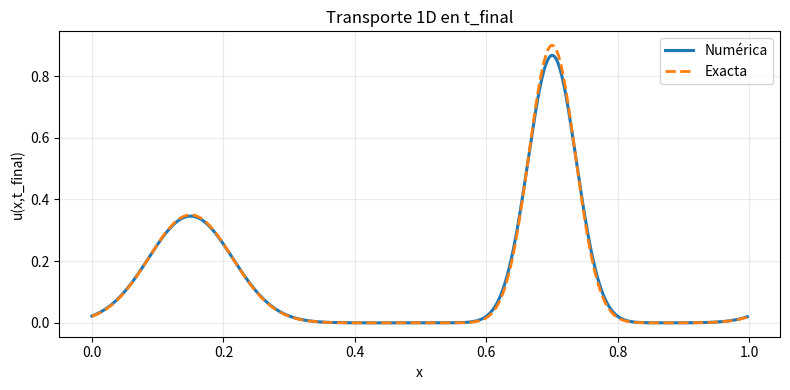

Python code for this plot:
import numpy as np
import matplotlib.pyplot as plt

a = 1.0
L = 1.0
T = 1.4
N = 320
nu_obj = 0.98


def u0(x):
    return 0.90 * np.exp(-((x - 0.30) ** 2) / 0.0025) + 0.35 * np.exp(-((x - 0.75) ** 2) / 0.008)

def exact_solution(x, t, a=1.0, L=1.0):
    return u0((x - a * t) % L)


def build_grid(L=1.0, T=1.4, N=320, a=1.0, nu_obj=0.98):
    # TO DO
    dx = L / N
    dt = nu_obj * dx / a
    nt = int(np.ceil(T / dt))
    dt = T / nt
    nu = a * dt / dx
    x = np.linspace(0.0, L, N, endpoint=False)
    return x, dx, dt, nt, nu


def upwind_step(u, nu):
    # TO DO
    return u - nu * (u - np.roll(u, 1))


def solve_transport(a=1.0, L=1.0, T=1.4, N=320, nu_obj=0.98, store_every=5):
    x, dx, dt, nt, nu = build_grid(L=L, T=T, N=N, a=a, nu_obj=nu_obj)
    u = u0(x).copy()
    t_hist = [0.0]
    U_hist = [u.copy()]
    for n in range(nt):
        u = upwind_step(u, nu)
        t_next = (n + 1) * dt
        if (n + 1) % store_every == 0 or (n + 1) == nt:
            t_hist.append(t_next)
            U_hist.append(u.copy())
    return x, u, nt * dt, nu, np.array(t_hist), np.array(U_hist)


x, u_num, t_final, nu, t_hist, U_hist = solve_transport(a=a, L=L, T=T, N=N, nu_obj=nu_obj, store_every=4)
u_ex = exact_solution(x, t_final, a=a, L=L)

assert nu <= 1.0 + 1e-12, f"CFL fuera de rango: nu={nu:.4f}"
err_l2 = np.sqrt(np.mean((u_num - u_ex) ** 2))

print(f"t_final={t_final:.6f}")
print(f"nu={nu:.6f}")
print(f"error L2={err_l2:.3e}")


plt.figure(figsize=(8, 4))
plt.plot(x, u_num, lw=2.2, label="Numérica")
plt.plot(x, u_ex, "--", lw=2.0, label="Exacta")
plt.title("Transporte 1D en t_final")
plt.xlabel("x")
plt.ylabel("u(x,t_final)")
plt.grid(alpha=0.25)
plt.legend()
plt.tight_layout()
plt.show()
